Run: headless pygame with SDL's dummy video driver; simulated clock (each Clock.tick advances the game by its frame time, no real sleeping); random seed 0; keys injected as events and as key.get_pressed() state; no mouse input; restart key R tapped at the start of phases 3 and 4.
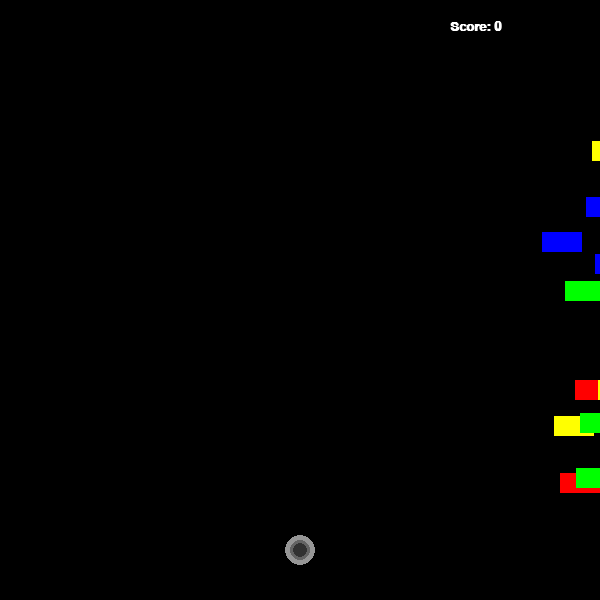
Frame 1 of 4 · flips 1–60 · no input
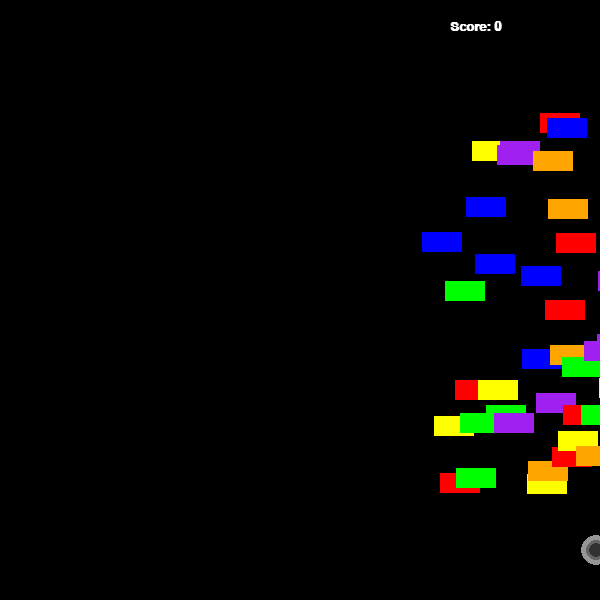
Frame 2 of 4 · flips 61–180 · tapped SPACE, RETURN · held RIGHT (→), D
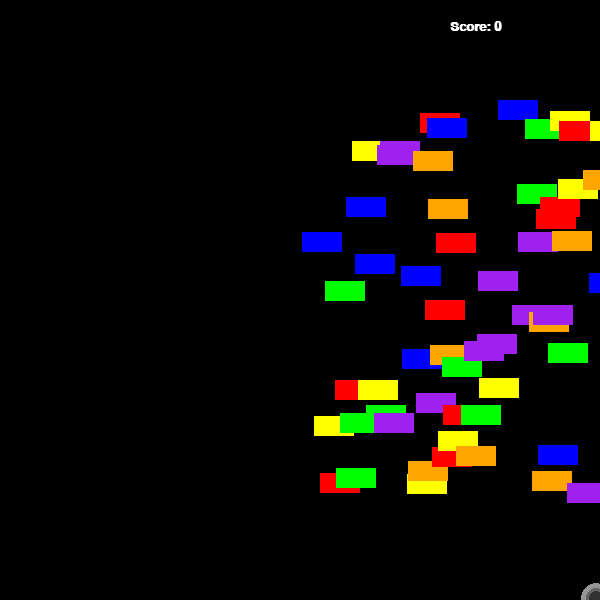
Frame 3 of 4 · flips 181–300 · tapped R · held DOWN (↓), S
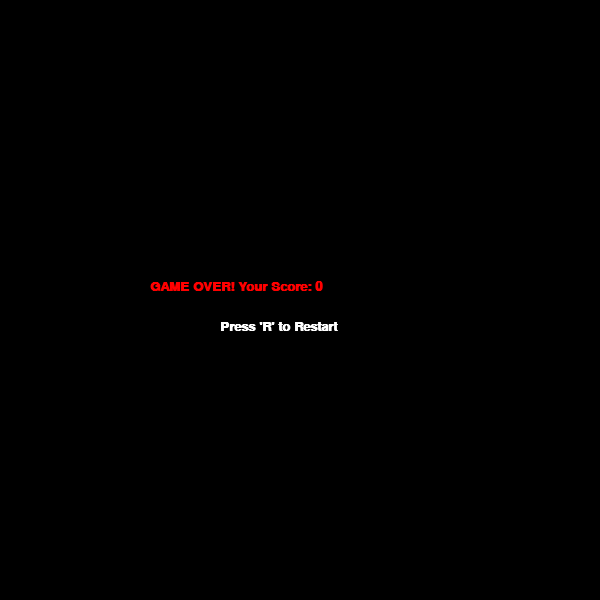
Frame 4 of 4 · flips 301–420 · tapped R · held LEFT (←), A, UP (↑), W

The pygame program that drew these frames:

import pygame
import random
import math

# Initialize Pygame
pygame.init()

# Constants
WIDTH, HEIGHT = 600, 600
MOVE_DISTANCE = 8  # Reduced the player's movement speed
FINISH_LINE_Y = 50
COLORS = ["red", "orange", "yellow", "green", "blue", "purple"]

# Create the game screen
screen = pygame.display.set_mode((WIDTH, HEIGHT))
pygame.display.set_caption("3D Sphere Game")
clock = pygame.time.Clock()

# Player Class
class Player:
    def __init__(self):
        self.x = WIDTH // 2
        self.y = HEIGHT - 50
        self.radius = 15  # Ball size
    def go_to_start(self):
        self.x, self.y = WIDTH // 2, HEIGHT - 50
    def reset_position(self):
        self.go_to_start()
    def move_up(self):
        if self.y - MOVE_DISTANCE >= 0:
            self.y -= MOVE_DISTANCE
    def move_left(self):
        if self.x - MOVE_DISTANCE >= 0:
            self.x -= MOVE_DISTANCE
    def move_right(self):
        if self.x + MOVE_DISTANCE <= WIDTH:
            self.x += MOVE_DISTANCE
    def move_down(self):
        if self.y + MOVE_DISTANCE <= HEIGHT:
            self.y += MOVE_DISTANCE
    def is_at_finish_line(self):
        return self.y < FINISH_LINE_Y
    def draw(self):
        draw_sphere(screen, self.x, self.y, self.radius)


# CarManager Class
class CarManager:
    def __init__(self):
        self.all_cars = []
        self.move_increment = 0  # This controls the speed of cars
    def make_car(self):
        random_chance = random.randint(1, 6)
        if random_chance == 1:
            car = {"x": WIDTH, "y": random.randint(100, HEIGHT - 100), "width": 40, "height": 20, "color": random.choice(COLORS)}
            self.all_cars.append(car)
    def move(self):
        for car in self.all_cars:
            car["x"] -= (1 + self.move_increment)  # Slower car movement
            if car["x"] < -40:
                self.all_cars.remove(car)
    def increase_speed(self):
        self.move_increment += 1  # Cars get faster as the level increases

# Scoreboard Class
class Scoreboard:
    def __init__(self):
        self.current_level = 1
        self.score = 0
        self.font = pygame.font.SysFont("Courier", 20, bold=True)
    def update_scoreboard(self):
        level_text = self.font.render(f"Level: {self.current_level}", True, (255, 255, 255))
        screen.blit(level_text, (-220, 20))

        score_text = self.font.render(f"Score: {self.score}", True, (255, 255, 255))  # Score display
        screen.blit(score_text, (WIDTH - 150, 20))

    def game_over(self):
        game_over_text = self.font.render(f"GAME OVER! Your Score: {self.score}", True, (255, 0, 0))
        screen.blit(game_over_text, (WIDTH // 2 - 150, HEIGHT // 2 - 20))
        restart_text = self.font.render("Press 'R' to Restart", True, (255, 255, 255))
        screen.blit(restart_text, (WIDTH // 2 - 80, HEIGHT // 2 + 20))

    def reset(self):
        self.current_level = 1
        self.score = 0  # Reset score when restarting

    def increase_score(self):
        self.score += 10  # Increase score as the player progresses

# Function to draw the sphere
def draw_sphere(surface, center_x, center_y, radius):
    pygame.draw.circle(surface, (150, 150, 150), (center_x, center_y), radius)
    pygame.draw.circle(surface, (100, 100, 100), (center_x, center_y), int(radius * 0.7))
    pygame.draw.circle(surface, (50, 50, 50), (center_x, center_y), int(radius * 0.5))

# Game Loop
def game_loop():
    screen_paused = False
    game_over = False  # Track if the game is over
    player = Player()
    car_manager = CarManager()
    score = Scoreboard()

    while True:  # Keep the game loop running even after the game over
        screen.fill((0, 0, 0))  # Fill the screen with black

        # Event Handling
        for event in pygame.event.get():
            if event.type == pygame.QUIT:
                pygame.quit()
                return  # Exit the program

        # Key Press Handling
        keys = pygame.key.get_pressed()
        if keys[pygame.K_SPACE]:  # Toggle pause on spacebar
            if not game_over:  # Prevent toggling pause if game is over
                screen_paused = not screen_paused
                pygame.time.delay(300)  # Delay to avoid toggle on a single keypress

        if not screen_paused and not game_over:
            if keys[pygame.K_UP]:
                player.move_up()
            if keys[pygame.K_LEFT]:
                player.move_left()
            if keys[pygame.K_RIGHT]:
                player.move_right()
            if keys[pygame.K_DOWN]:
                player.move_down()

            if keys[pygame.K_r]:  # Restart the game if 'R' is pressed
                player.reset_position()
                car_manager.all_cars.clear()
                car_manager.move_increment = 0
                score.reset()
                game_over = False  # Reset game over flag
                
 # Check for collisions
            for car in car_manager.all_cars:
                car_rect = pygame.Rect(car["x"], car["y"], car["width"], car["height"])
                player_rect = pygame.Rect(player.x - player.radius, player.y - player.radius, player.radius * 2, player.radius * 2)
                if car_rect.colliderect(player_rect):
                    score.game_over()  # Display game over
                    game_over = True  # Set game over state
                    break

            # Detect successful crossing and speed up cars
            if player.is_at_finish_line():
                player.reset_position()  # Reset player only when crossing finish line
                car_manager.increase_speed()  # Increase speed of cars
                score.current_level += 1  # Increase level
                score.increase_score()  # Increase score

            # Draw the player and simulate 3D effect
            player.draw()

            # Move cars
            car_manager.make_car()
            car_manager.move()

            # Draw cars
            for car in car_manager.all_cars:
                pygame.draw.rect(screen, car["color"], (car["x"], car["y"], car["width"], car["height"]))

            # Update scoreboard
            score.update_scoreboard()

        else:
            # If the game is over, show the "Game Over" message
            if game_over:
                score.game_over()
            # Display pause message only if the game is paused
            elif screen_paused:
                pause_text = score.font.render("PAUSED - Press Space to Resume", True, (255, 255, 255))
                screen.blit(pause_text, (WIDTH // 2 - 150, HEIGHT // 2))

        # Update the display
        pygame.display.update()

        # Control the frame rate (reduce the FPS to slow down the game)
        clock.tick(30)  # Reduced the FPS for slower game speed

        # Restart after pressing 'R' after game over
        if game_over and keys[pygame.K_r]:
            game_loop()  # Restart the game loop

# Run the game loop
game_loop()
